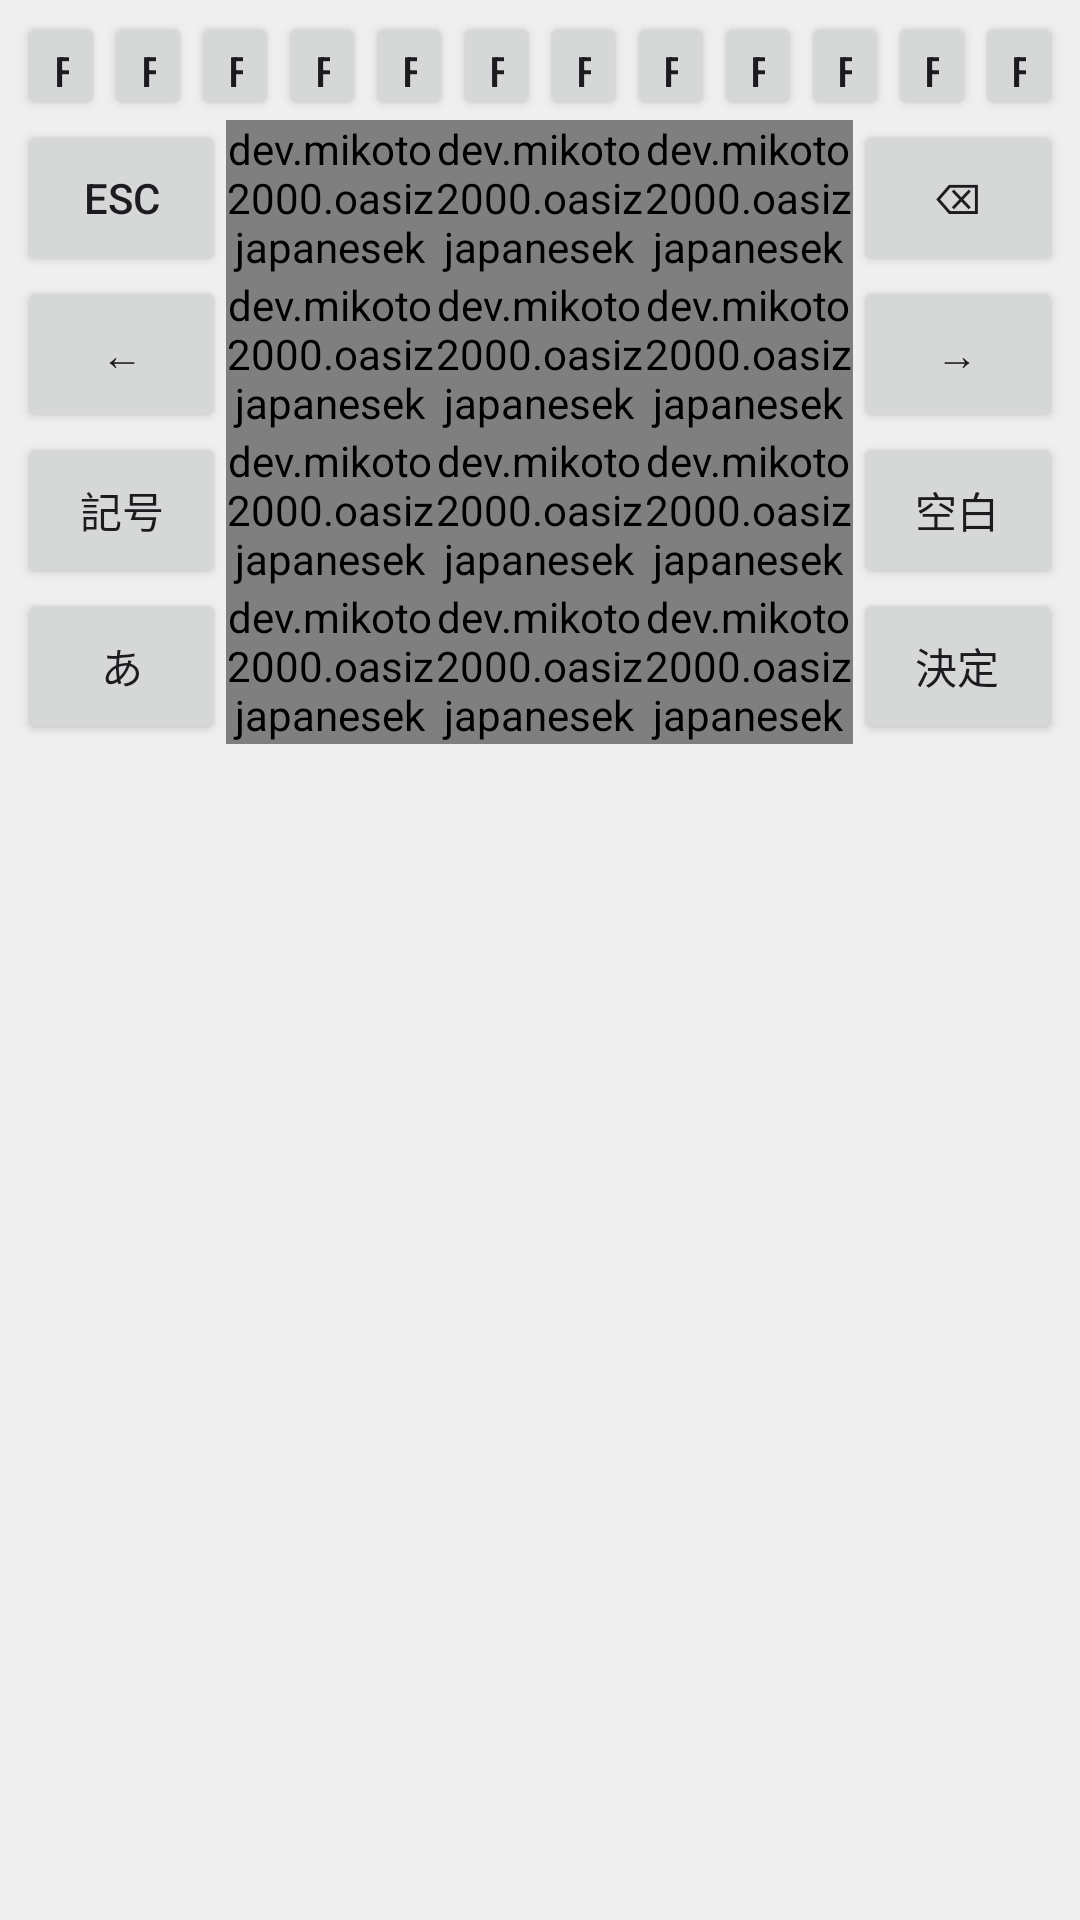

The Android layout XML behind this screen, and the referenced resources:
<!-- AndroidManifest.xml: application theme Theme.OasizJapaneseKeyboard -->
<!-- res/layout/keyboard_english_12.xml -->
<?xml version="1.0" encoding="utf-8"?>
<LinearLayout xmlns:android="http://schemas.android.com/apk/res/android"
    android:layout_width="match_parent"
    android:layout_height="wrap_content"
    android:orientation="vertical"
    android:paddingStart="6dp"
    android:paddingTop="4dp"
    android:paddingEnd="6dp"
    android:paddingBottom="4dp"
    android:background="#EFEFEF">

    <LinearLayout
        android:id="@+id/candidates_root"
        android:layout_width="match_parent"
        android:layout_height="wrap_content"
        android:orientation="vertical"
        android:visibility="gone"
        android:paddingStart="4dp"
        android:paddingEnd="4dp">

        <LinearLayout
            android:id="@+id/segment_controls"
            android:layout_width="match_parent"
            android:layout_height="40dp"
            android:orientation="horizontal"
            android:visibility="gone"
            android:gravity="center_vertical">

            <Button
                android:id="@+id/segment_shrink_right"
                android:layout_width="40dp"
                android:layout_height="match_parent"
                android:text="‹" />

            <HorizontalScrollView
                android:layout_width="0dp"
                android:layout_height="match_parent"
                android:layout_weight="1"
                android:fillViewport="true">

                <LinearLayout
                    android:id="@+id/segment_list"
                    android:layout_width="wrap_content"
                    android:layout_height="match_parent"
                    android:orientation="horizontal"
                    android:gravity="center_vertical" />
            </HorizontalScrollView>

            <Button
                android:id="@+id/segment_expand_right"
                android:layout_width="40dp"
                android:layout_height="match_parent"
                android:text="›" />
        </LinearLayout>

        <HorizontalScrollView
            android:id="@+id/candidate_container"
            android:layout_width="match_parent"
            android:layout_height="44dp"
            android:fillViewport="true">

            <LinearLayout
                android:id="@+id/candidate_list"
                android:layout_width="wrap_content"
                android:layout_height="match_parent"
                android:orientation="horizontal"
                android:gravity="center_vertical" />
        </HorizontalScrollView>
    </LinearLayout>

    <LinearLayout
        android:id="@+id/row_fn"
        android:layout_width="match_parent"
        android:layout_height="wrap_content"
        android:orientation="horizontal"
        android:gravity="center_vertical">

        <Button android:id="@+id/key_f1" android:layout_width="0dp" android:layout_height="36dp" android:layout_weight="1" android:text="F1" />
        <Button android:id="@+id/key_f2" android:layout_width="0dp" android:layout_height="36dp" android:layout_weight="1" android:text="F2" />
        <Button android:id="@+id/key_f3" android:layout_width="0dp" android:layout_height="36dp" android:layout_weight="1" android:text="F3" />
        <Button android:id="@+id/key_f4" android:layout_width="0dp" android:layout_height="36dp" android:layout_weight="1" android:text="F4" />
        <Button android:id="@+id/key_f5" android:layout_width="0dp" android:layout_height="36dp" android:layout_weight="1" android:text="F5" />
        <Button android:id="@+id/key_f6" android:layout_width="0dp" android:layout_height="36dp" android:layout_weight="1" android:text="F6" />
        <Button android:id="@+id/key_f7" android:layout_width="0dp" android:layout_height="36dp" android:layout_weight="1" android:text="F7" />
        <Button android:id="@+id/key_f8" android:layout_width="0dp" android:layout_height="36dp" android:layout_weight="1" android:text="F8" />
        <Button android:id="@+id/key_f9" android:layout_width="0dp" android:layout_height="36dp" android:layout_weight="1" android:text="F9" />
        <Button android:id="@+id/key_f10" android:layout_width="0dp" android:layout_height="36dp" android:layout_weight="1" android:text="F10" />
        <Button android:id="@+id/key_f11" android:layout_width="0dp" android:layout_height="36dp" android:layout_weight="1" android:text="F11" />
        <Button android:id="@+id/key_f12" android:layout_width="0dp" android:layout_height="36dp" android:layout_weight="1" android:text="F12" />
    </LinearLayout>

    <LinearLayout android:layout_width="match_parent" android:layout_height="wrap_content" android:orientation="horizontal" android:gravity="center_vertical">
        <Button android:id="@+id/key_esc" android:layout_width="0dp" android:layout_height="52dp" android:layout_weight="1" android:text="Esc" />
        <dev.mikoto2000.oasizjapanesekeyboard.ime.FlickKeyButton android:layout_width="0dp" android:layout_height="52dp" android:layout_weight="1" android:text="@-_/" android:tag="english_flick:@:-:_:/:1" />
        <dev.mikoto2000.oasizjapanesekeyboard.ime.FlickKeyButton android:layout_width="0dp" android:layout_height="52dp" android:layout_weight="1" android:text="ABC" android:tag="english_flick:a:b:c:a:2" />
        <dev.mikoto2000.oasizjapanesekeyboard.ime.FlickKeyButton android:layout_width="0dp" android:layout_height="52dp" android:layout_weight="1" android:text="DEF" android:tag="english_flick:d:e:f:d:3" />
        <Button android:id="@+id/key_backspace" android:layout_width="0dp" android:layout_height="52dp" android:layout_weight="1" android:text="⌫" />
    </LinearLayout>

    <LinearLayout android:layout_width="match_parent" android:layout_height="wrap_content" android:orientation="horizontal" android:gravity="center_vertical">
        <Button android:id="@+id/key_arrow_left" android:layout_width="0dp" android:layout_height="52dp" android:layout_weight="1" android:text="←" />
        <dev.mikoto2000.oasizjapanesekeyboard.ime.FlickKeyButton android:layout_width="0dp" android:layout_height="52dp" android:layout_weight="1" android:text="GHI" android:tag="english_flick:g:h:i:g:4" />
        <dev.mikoto2000.oasizjapanesekeyboard.ime.FlickKeyButton android:layout_width="0dp" android:layout_height="52dp" android:layout_weight="1" android:text="JKL" android:tag="english_flick:j:k:l:j:5" />
        <dev.mikoto2000.oasizjapanesekeyboard.ime.FlickKeyButton android:layout_width="0dp" android:layout_height="52dp" android:layout_weight="1" android:text="MNO" android:tag="english_flick:m:n:o:m:6" />
        <Button android:id="@+id/key_arrow_right" android:layout_width="0dp" android:layout_height="52dp" android:layout_weight="1" android:text="→" />
    </LinearLayout>

    <LinearLayout android:layout_width="match_parent" android:layout_height="wrap_content" android:orientation="horizontal" android:gravity="center_vertical">
        <Button android:layout_width="0dp" android:layout_height="52dp" android:layout_weight="1" android:text="記号" android:tag="action:switch_kana_12_symbol" />
        <dev.mikoto2000.oasizjapanesekeyboard.ime.FlickKeyButton android:layout_width="0dp" android:layout_height="52dp" android:layout_weight="1" android:text="PQRS" android:tag="english_flick:p:q:r:s:7" />
        <dev.mikoto2000.oasizjapanesekeyboard.ime.FlickKeyButton android:layout_width="0dp" android:layout_height="52dp" android:layout_weight="1" android:text="TUV" android:tag="english_flick:t:u:v:t:8" />
        <dev.mikoto2000.oasizjapanesekeyboard.ime.FlickKeyButton android:layout_width="0dp" android:layout_height="52dp" android:layout_weight="1" android:text="WXYZ" android:tag="english_flick:w:x:y:z:9" />
        <Button android:id="@+id/key_space" android:layout_width="0dp" android:layout_height="52dp" android:layout_weight="1" android:text="空白" />
    </LinearLayout>

    <LinearLayout android:layout_width="match_parent" android:layout_height="wrap_content" android:orientation="horizontal" android:gravity="center_vertical">
        <Button android:layout_width="0dp" android:layout_height="52dp" android:layout_weight="1" android:text="あ" android:tag="action:switch_kana_12_swipe" />
        <dev.mikoto2000.oasizjapanesekeyboard.ime.FlickKeyButton android:id="@+id/key_shift" android:layout_width="0dp" android:layout_height="52dp" android:layout_weight="1" android:text="a⇔A" />
        <dev.mikoto2000.oasizjapanesekeyboard.ime.FlickKeyButton android:layout_width="0dp" android:layout_height="52dp" android:layout_weight="1" android:text="'&quot;;:" android:tag="english_flick:':dq:semicolon:colon:0" />
        <dev.mikoto2000.oasizjapanesekeyboard.ime.FlickKeyButton android:layout_width="0dp" android:layout_height="52dp" android:layout_weight="1" android:text=".,?!" android:tag="english_flick:.:,:?:!:=" />
        <Button android:id="@+id/key_enter" android:layout_width="0dp" android:layout_height="52dp" android:layout_weight="1" android:text="決定" />
    </LinearLayout>

</LinearLayout>
<!-- resources referenced by this layout -->
<resources>
  <style name="Theme.OasizJapaneseKeyboard" parent="Base.Theme.OasizJapaneseKeyboard" />
  <style name="Base.Theme.OasizJapaneseKeyboard" parent="Theme.Material3.DayNight.NoActionBar">
          
          
      </style>
</resources>
